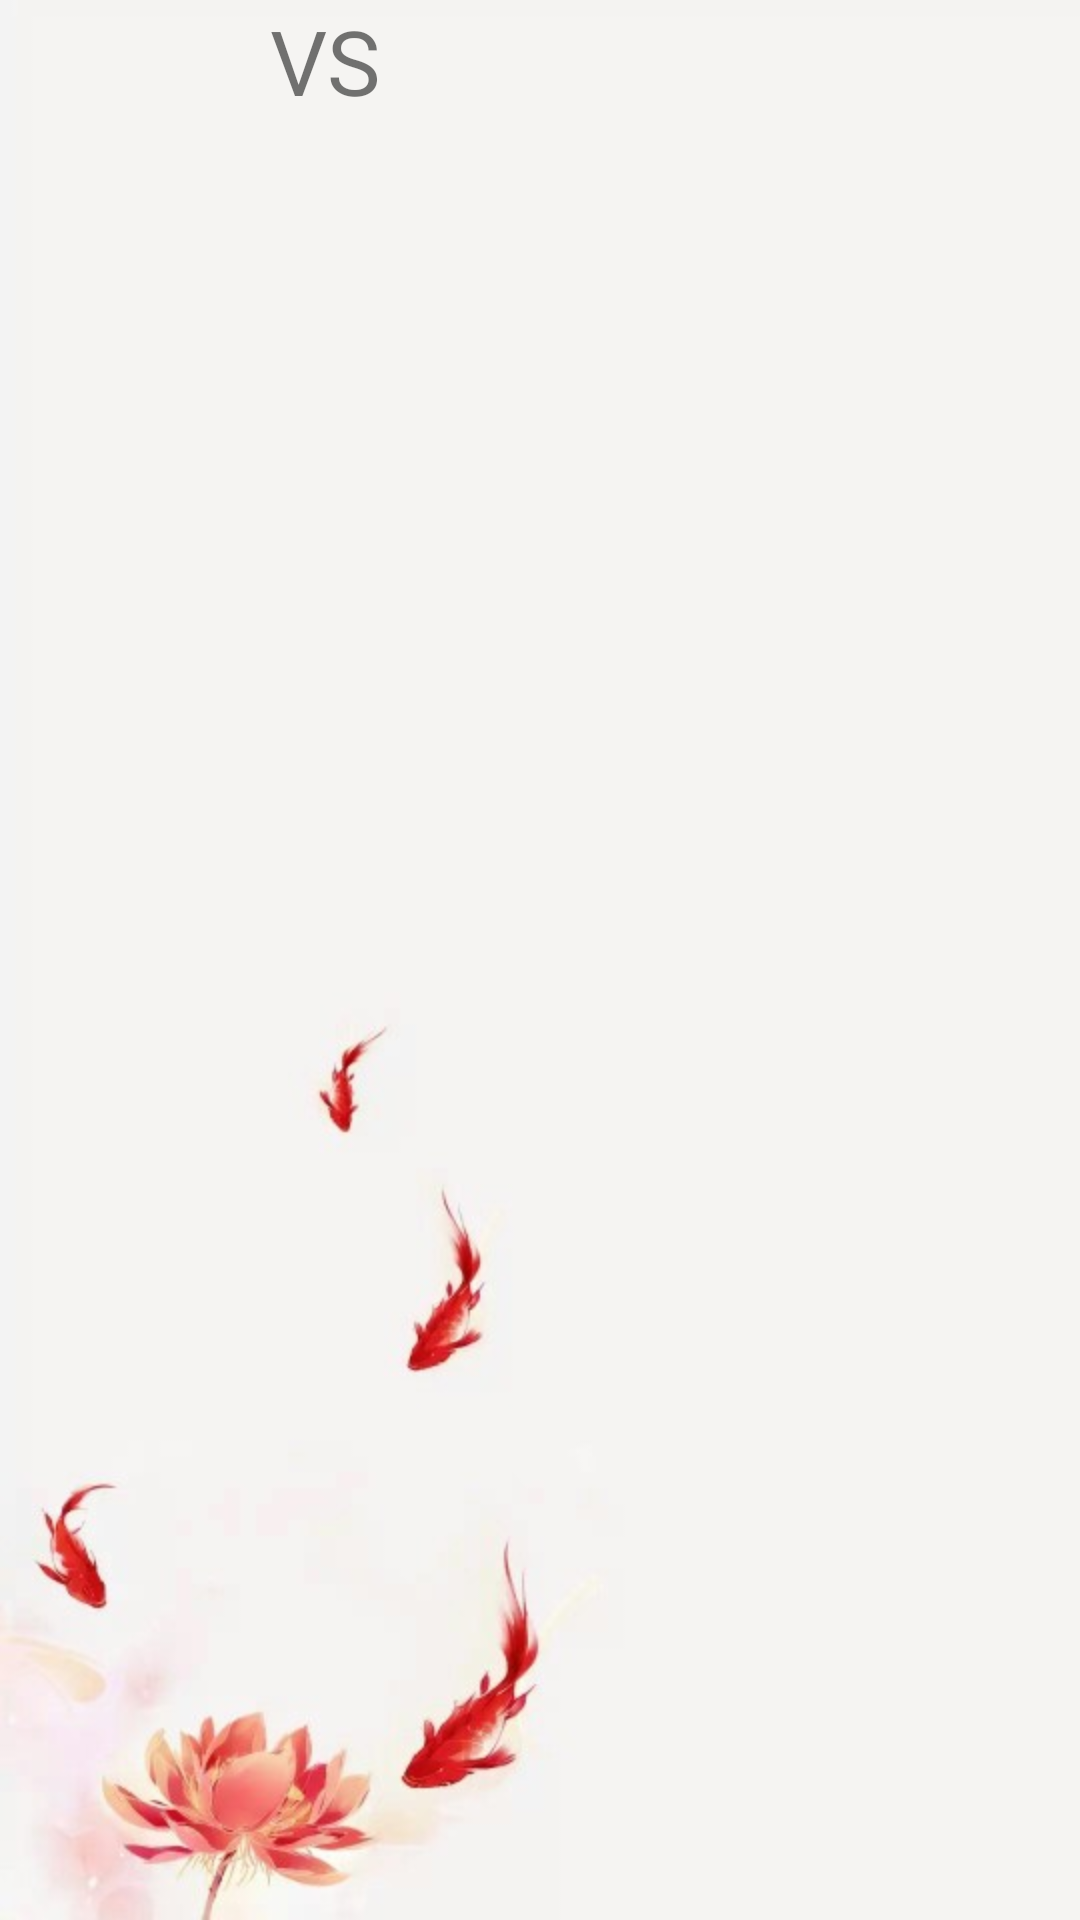

Here is an Android app screen rendered from its layout file. Give the layout XML and the strings, colors and styles it references.
<!-- AndroidManifest.xml: application theme AppTheme -->
<!-- res/layout/race.xml -->
<?xml version="1.0" encoding="utf-8"?>
<LinearLayout
    xmlns:android="http://schemas.android.com/apk/res/android"
    android:layout_width="match_parent"
    android:orientation="vertical"
    android:background="@mipmap/fmkongyu"
    android:layout_height="match_parent">

    <LinearLayout
        android:layout_width="wrap_content"
        android:orientation="horizontal"
        android:layout_height="wrap_content">
        <TextView
            android:layout_width="wrap_content"
            android:layout_height="wrap_content"
            android:textSize="30dp"
            android:layout_marginStart="20dp"
            android:id="@+id/title"
            />
            
        <TextView
            android:layout_width="wrap_content"
            android:layout_height="wrap_content"
            android:textSize="30dp"
            android:layout_marginStart="20dp"
            android:id="@+id/title1"
            />
        <View
            android:layout_width="30dp"
            android:layout_height="1dp"
            android:layout_weight="1" />
        <TextView
            android:layout_width="wrap_content"
            android:layout_height="wrap_content"
            android:textSize="30dp"
            android:layout_marginStart="20dp"
            android:id="@+id/title2"
            />
        <TextView
            android:layout_width="wrap_content"
            android:layout_height="wrap_content"
            android:textSize="30dp"
            android:text="VS"
            />
        <TextView
            android:layout_width="wrap_content"
            android:layout_height="wrap_content"
            android:textSize="30dp"
            android:layout_marginStart="20dp"
            android:id="@+id/title3"
            />
    </LinearLayout>
</LinearLayout>
<!-- resources referenced by this layout -->
<resources>
  <!-- mipmap fmkongyu: jpg bitmap (mipmap-xxhdpi, 20706 bytes) -->
  <style name="AppTheme" parent="Theme.AppCompat.Light.DarkActionBar">
          <item name="windowNoTitle">true</item>&gt;
          <item name="colorPrimary">@color/colorPrimary</item>
          <item name="colorPrimaryDark">@color/colorPrimaryDark</item>
          <item name="colorAccent">@color/colorAccent</item>
      </style>
  <!-- not gathered from this repository: default colours our renderer supplied (Android Studio template values) -->
  <color name="colorPrimary">#FF6200EE</color>
  <color name="colorPrimaryDark">#FF3700B3</color>
  <color name="colorAccent">#FF03DAC5</color>
</resources>
